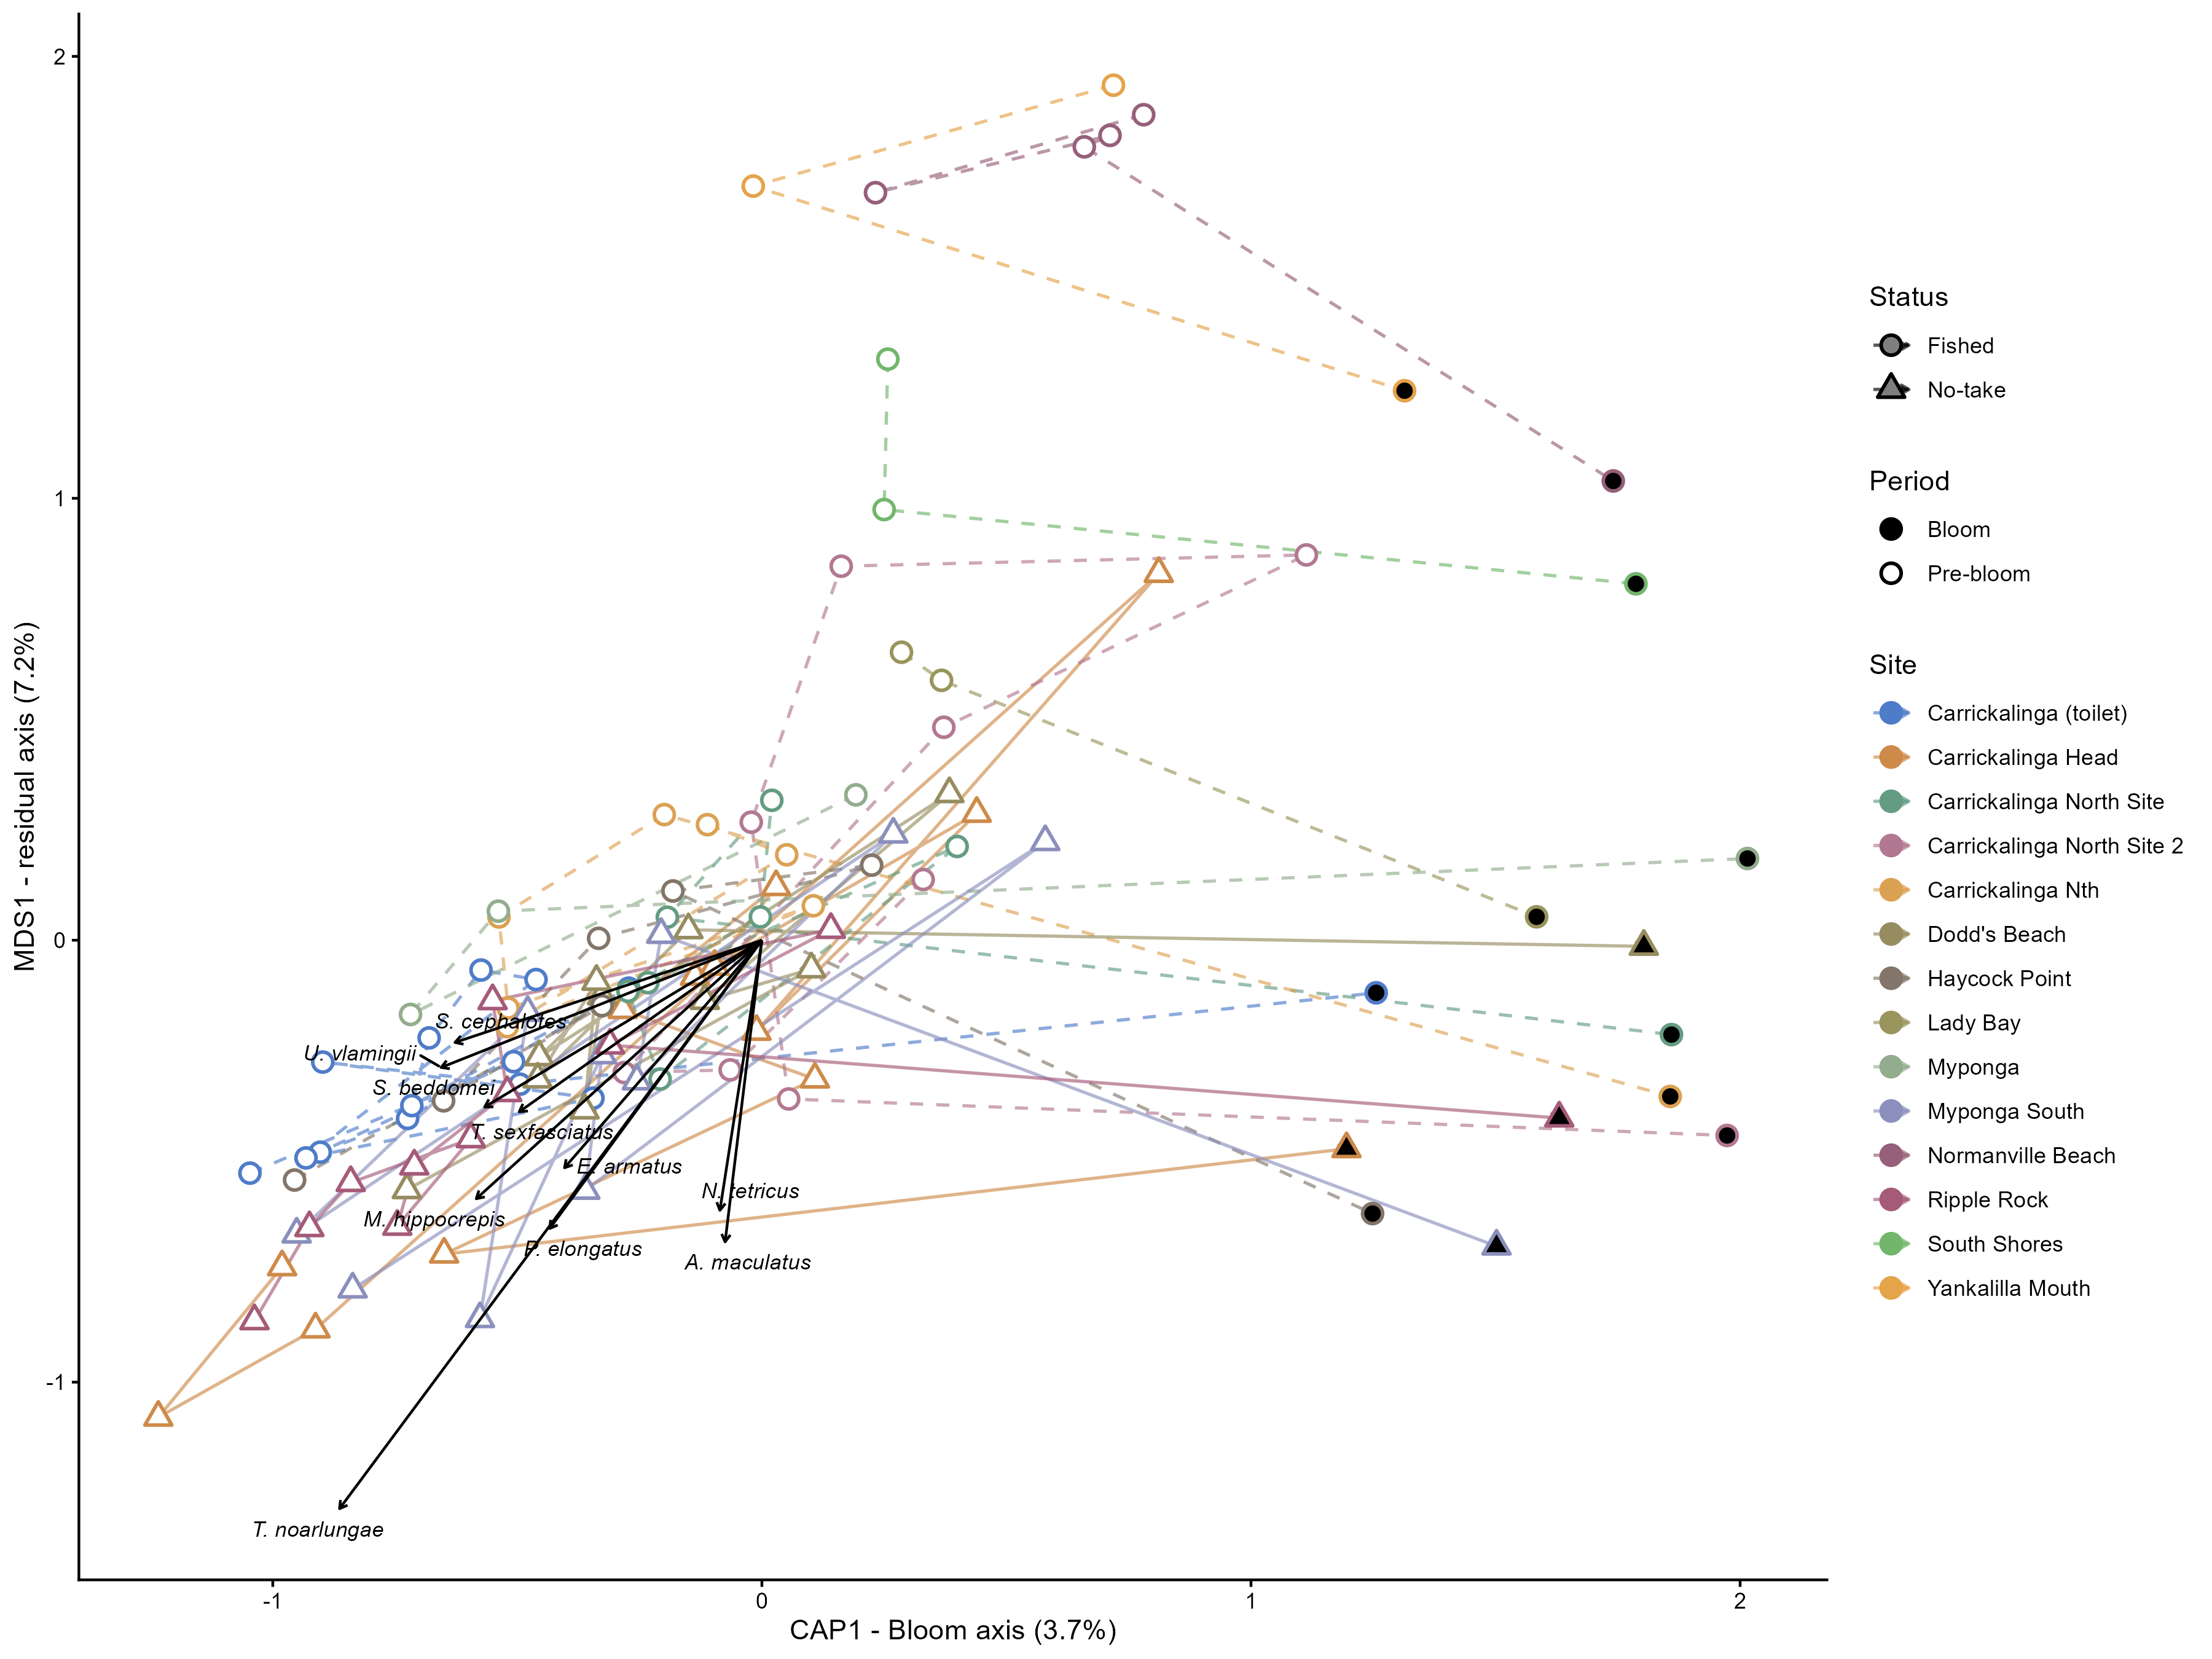

The file beside this chart, header and first rows:
site_name, status, CAP1, MDS1, n_events
Carrickalinga (toilet), Fished, -0.5214, -0.294, 14
Carrickalinga Head, No-take, -0.1325, -0.2663, 13
Carrickalinga North Site, Fished, 0.171, -0.01324, 8
Carrickalinga North Site 2, Fished, 0.4041, 0.1345, 9
Carrickalinga Nth, Fished, 0.01567, 0.02087, 8
Dodd's Beach, No-take, -0.05877, -0.146, 11
Haycock Point, Fished, -0.1394, -0.1982, 7
Lady Bay, Fished, 0.7455, 0.4309, 3
Myponga, Fished, 0.2375, 0.1029, 4
Myponga South, No-take, -0.1493, -0.3486, 11
Normanville Beach, Fished, 0.8249, 1.643, 5
Ripple Rock, No-take, -0.4059, -0.4333, 11
South Shores, Fished, 0.7648, 1.032, 3
Yankalilla Mouth, Fished, 0.6717, 1.628, 3
